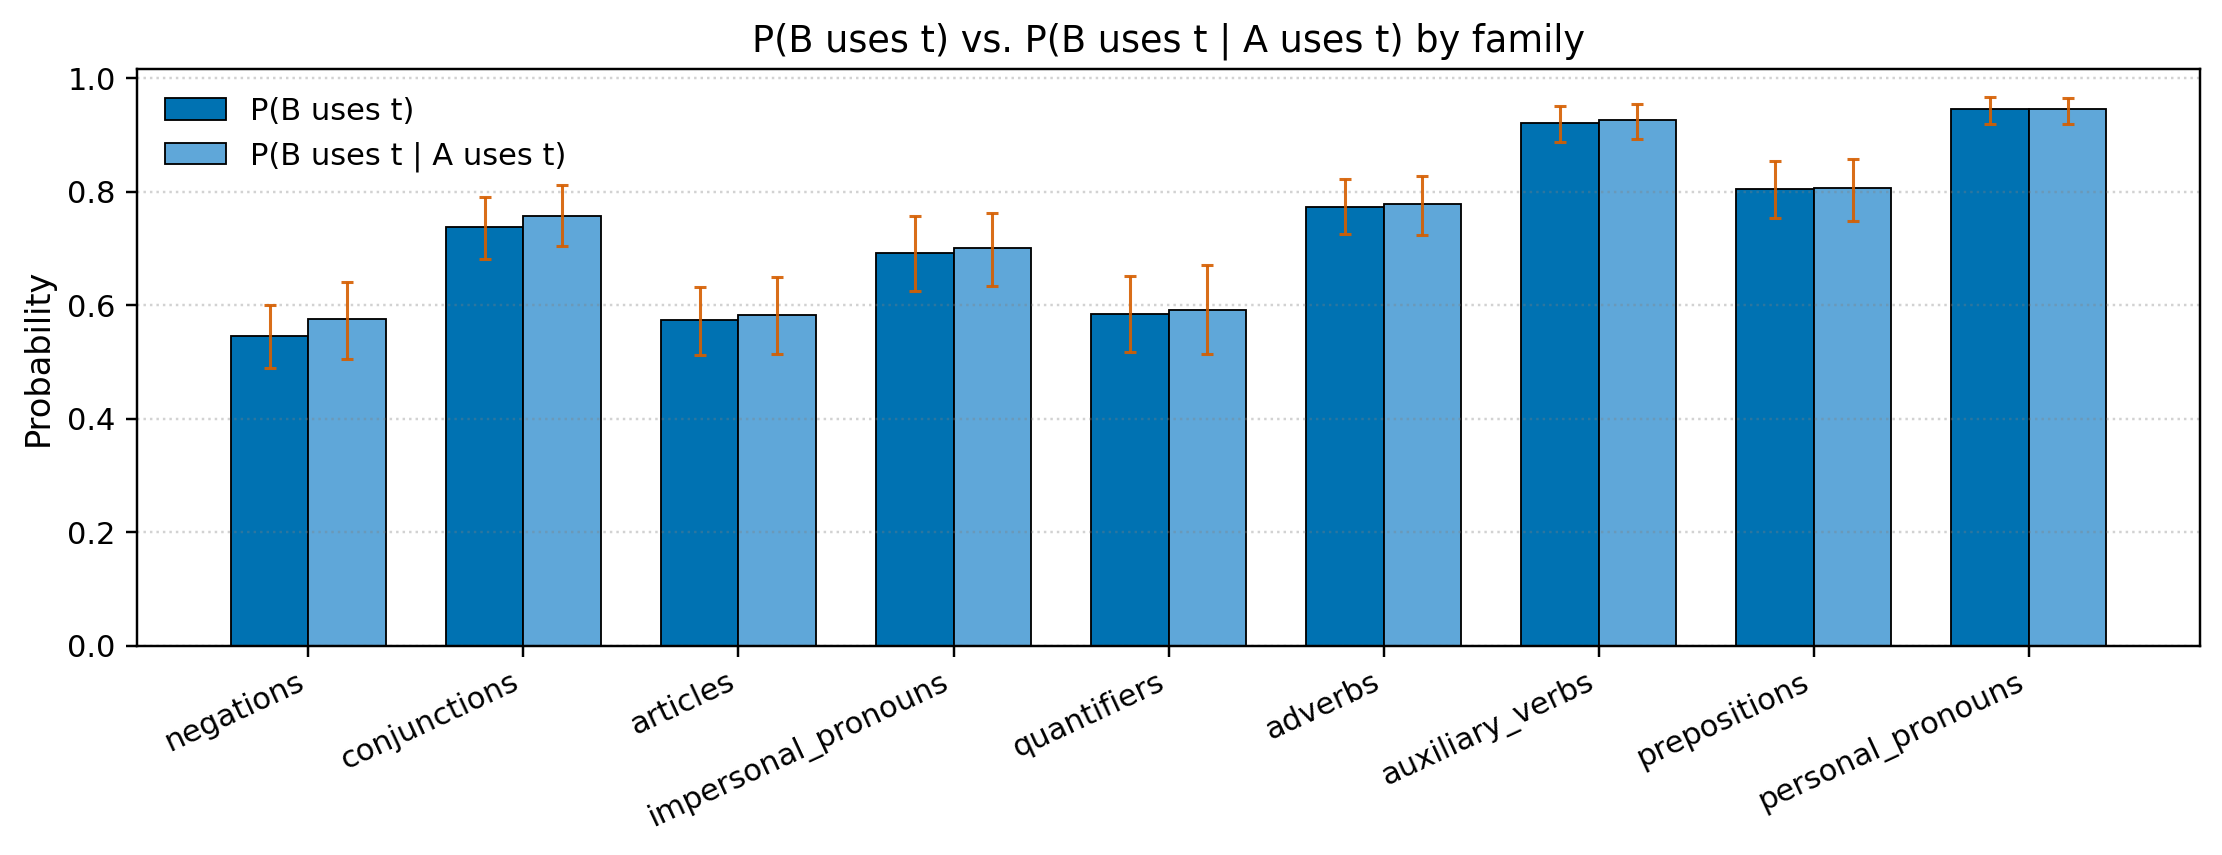

Data behind this chart, as committed beside it:
family, mean_p0, mean_p1, diff, ci_lo_p0, ci_hi_p0, ci_lo_p1, ci_hi_p1, n
negations, 0.5456, 0.5751, 0.02955, 0.4902, 0.6002, 0.5057, 0.6409, 57
conjunctions, 0.7381, 0.7571, 0.01908, 0.6822, 0.7914, 0.7036, 0.8113, 60
articles, 0.5733, 0.5835, 0.01026, 0.5128, 0.632, 0.5149, 0.6502, 56
impersonal_pronouns, 0.6926, 0.701, 0.00845, 0.626, 0.7568, 0.6345, 0.7624, 58
quantifiers, 0.5843, 0.5911, 0.00672, 0.5175, 0.6511, 0.514, 0.6706, 53
adverbs, 0.7726, 0.7778, 0.005221, 0.7256, 0.8225, 0.724, 0.8282, 62
auxiliary_verbs, 0.9213, 0.926, 0.004705, 0.8867, 0.9509, 0.8928, 0.9551, 70
prepositions, 0.8043, 0.8059, 0.001611, 0.7531, 0.8534, 0.7478, 0.8577, 62
personal_pronouns, 0.9455, 0.9452, -0.0002238, 0.9195, 0.9672, 0.9193, 0.9658, 69
